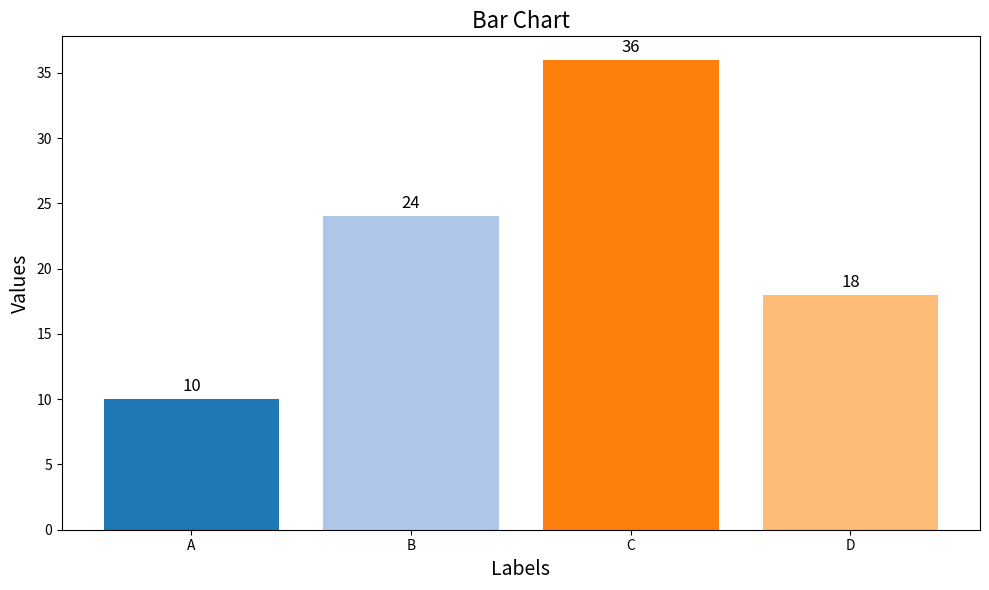

This figure's Python source:
import matplotlib.pyplot as plt


def histogram_len_functions(lengths):
    plt.hist(lengths, bins=range(0, max(lengths) + 5, 1), edgecolor='black')
    plt.xticks(range(max(lengths) + 6))
    plt.title("Distribution of function lengths")
    plt.xlabel("Lines number")
    plt.ylabel("Functions number")
    plt.grid(True)
    plt.show()


def plot_pie_chart(labels, sizes):
    if len(labels) != len(sizes):
        raise ValueError("The length of 'labels' and 'sizes' must be the same.")
    colors = plt.cm.tab20.colors[:len(labels)]
    fig, ax = plt.subplots(figsize=(8, 8))
    wedges, texts, autotexts = ax.pie(
        sizes,
        labels=labels,
        colors=colors,
        autopct='%1.1f%%',
        startangle=90,
        textprops={'fontsize': 12}
    )
    ax.axis('equal')
    plt.title("Pie Chart", fontsize=16)
    plt.tight_layout()
    plt.show()

def plot_bar_chart(labels, values):
    if len(labels) != len(values):
        raise ValueError("The length of 'labels' and 'values' must be the same.")
    fig, ax = plt.subplots(figsize=(10, 6))
    bars = ax.bar(labels, values, color=plt.cm.tab20.colors[:len(labels)])
    ax.set_xlabel('Labels', fontsize=14)
    ax.set_ylabel('Values', fontsize=14)
    ax.set_title('Bar Chart', fontsize=16)
    for bar in bars:
        height = bar.get_height()
        ax.annotate(f'{height}',
                    xy=(bar.get_x() + bar.get_width() / 2, height),
                    xytext=(0, 3),  # 3 points vertical offset
                    textcoords="offset points",
                    ha='center', va='bottom', fontsize=12)
    plt.tight_layout()
    plt.show()


# histogram_len_functions([3, 3, 3, 3, 3, 3, 3, 8, 6, 10, 15, 8, 4])
labels = ['תפוחים', 'בננות', 'תפוזים', 'ענבים']
sizes = [25, 30, 20, 25]

# plot_pie_chart(labels, sizes)

labels = ['A', 'B', 'C', 'D']
values = [10, 24, 36, 18]

plot_bar_chart(labels, values)
